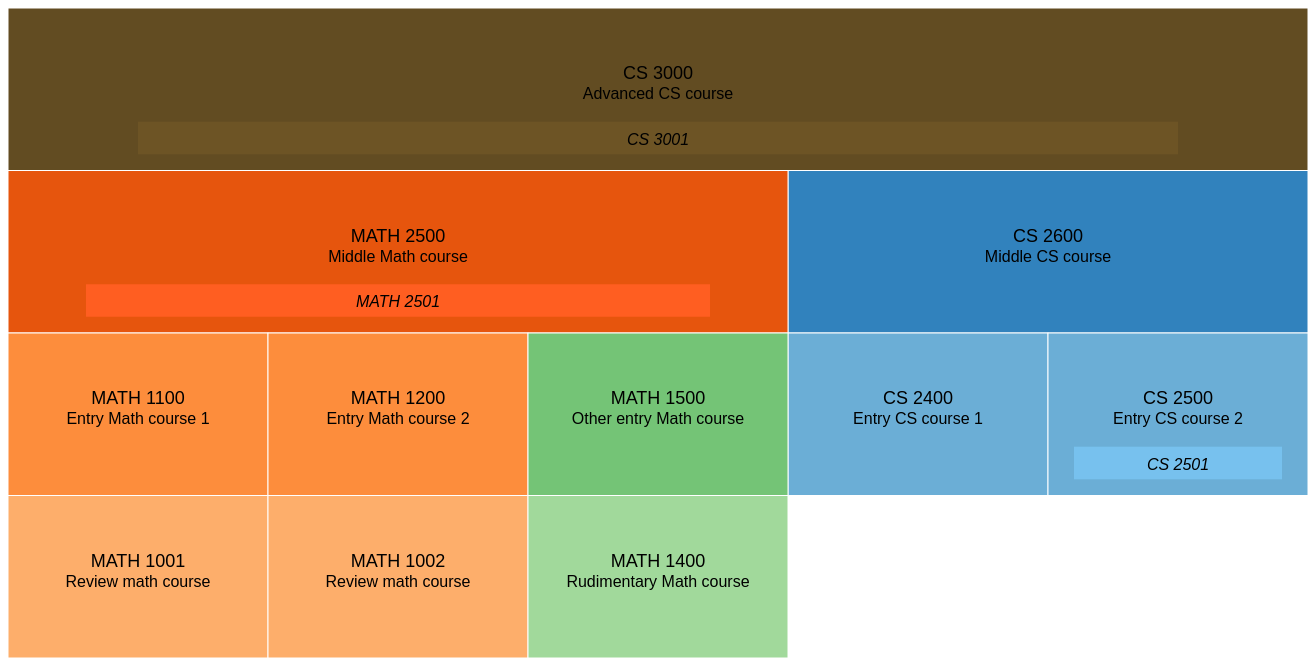
D3 v3 page, settled after 480 driven frames (8 s of simulated time); the page loaded 1 data file(s).



var width = 1300,
    height = 650;

var x = d3.scale.linear()
    .range([0, width]);

var y = d3.scale.linear()
    .range([0, height]);

var colors = [["#3182bd", "#6baed6", "#9ecae1", "#c6dbef"], ["#e6550d", "#fd8d3c", "#fdae6b", "#fdd0a2"], ["#31a354", "#74c476", "#a1d99b", "#c7e9c0"], ["#756bb1", "#9e9ac8", "#bcbddc", "#dadaeb"], ["#636363", "#969696", "#bdbdbd", "#d9d9d9"]]
var next_hue = 0;
var root_color = "#624c22";
var failsafe_color = "#bdbdbd";

function id (course){ return course.dept + course.num; }
var courses = d3.map();

var partition = d3.layout.partition()
    .children(function(d) {
        return d.prereqs.length == 0 ? null : [].concat.apply([], d.prereqs.map(
            function(or_clause_ids){
                var or_clause = or_clause_ids.map(function(or_id){
                    return courses.get(or_id);
                });
                return or_clause;
            }))
       })
    .value(function(d) { return 1 });

var svg = d3.select("body").append("svg")
    .attr("width", width)
    .attr("height", height);

var rects, labels1, labels2, labels_coreq, coreqs;

d3.json("dummy_api_response.json", function(error, json) {
    json.root.color = [root_color];
    courses.set(id(json.root), json.root);
    json.prereqs.forEach(function(d){
        courses.set(id(d), d);
    });
    courses.forEach(function(k,v){
        if (v.coreq){
            if (v.prereqs.length){
                v.coreq = null;
                return;
            }
            var c = courses.get(v.coreq)
            if (c.prereqs.length || +v.num > c.num){
                c.coreq = null;
            }else{
                v.coreq = null;
            }
        }
    })

    var sel = svg.selectAll("rect")
        .data(partition(json.root))
        .enter();

    function assign_color(d){
        if (d.prereqs.length){
            d.prereqs = d.prereqs.sort(function(a,b){return a.length > b.length ? -1 : 1})
            d.prereqs.map(function(or_clause,i){
                if (i==0 && d != json.root){ //reuse parent hue for first, largest OR-clause
                    or_clause.map(function(c_id){
                        var c = courses.get(c_id)
                        c.hue = d.hue;
                        assign_color(c);
                    })
                }else{ //pick new hues for separate AND requirements
                    or_clause.map(function(c_id){
                        var c = courses.get(c_id)
                        c.hue = next_hue; next_hue++;
                        assign_color(c);
                    })
                }
            })
        }
    }
    assign_color(json.root);

    rects = sel.append("rect")
      .attr("x", function(d) { return x(d.x); })
      .attr("y", function(d) { return y(d.y); })
      .attr("width", function(d) { return x(d.dx); })
      .attr("height", function(d) { return y(d.dy); })
      .attr("fill", function(d) { return d.color || colors[d.hue][d.depth-1] || failsafe_color; })
      .on("click", clicked);

    var coreq_sel = svg.selectAll("foo") //empty selector
        .data(json.prereqs.concat(json.root).filter(function(d){return d.coreq != null}))
        .enter()

    coreqs = coreq_sel.append("rect")
        .each(function(d) {
            var c = courses.get(d.coreq);
                d.x = c.x + 0.1*c.dx;
                d.y = c.y + 0.7*c.dy;;
                d.dx = 0.8*c.dx;
                d.dy = 0.2*c.dy;
                d.color = d3.rgb(c.color || colors[c.hue][c.depth-1] || failsafe_color).brighter(0.3);
        })
        .attr("x", function(d) { return x(d.x); })
        .attr("y", function(d) { return y(d.y); })
        .attr("width", function(d) { return x(d.dx); })
        .attr("height", function(d) { return y(d.dy); })
        .attr("fill", function(d) { return d.color; })
        .style("stroke", "none")

    label_coreq = coreq_sel.append("text")
        .attr("transform", function(d){
            var c = courses.get(d.coreq);
            return "translate("+x(c.x+c.dx/2)+","+(y(c.y+c.dy*0.84))+")"})
        .attr("class", "label_coreq")
        .attr("text-anchor", "middle")
        .text(function(d){return d.dept +" "+ d.num});

    labels1 = sel.append("text")
      .attr("transform", function(d){return "translate("+x(d.x+d.dx/2)+","+(y(d.y+d.dy/2)-10)+")"})
      .attr("class", "label1")
      .attr("text-anchor", "middle")
      .text(function(d){return d.dept +" "+ d.num});

    labels2 = sel.append("text")
      .attr("transform", function(d){return "translate("+x(d.x+d.dx/2)+","+(y(d.y+d.dy/2)+10)+")"})
      .attr("class", "label2")
      .attr("text-anchor", "middle")
      .text(function(d){return d.name});

});

var last_clicked = null;
function clicked(d) {
  if (d == last_clicked) {return;}
  last_clicked = d;

  x.domain([d.x, d.x + d.dx]);
  y.domain([d.y, 1]).range([d.y ? 20 : 0, height]);

  rects.transition()
      .duration(750)
      .attr("x", function(d) { return x(d.x); })
      .attr("y", function(d) { return y(d.y); })
      .attr("width", function(d) { return x(d.x + d.dx) - x(d.x); })
      .attr("height", function(d) { return y(d.y + d.dy) - y(d.y); });

  labels1.transition()
      .duration(750)
      .attr("transform", function(d){return "translate("+x(d.x+d.dx/2)+","+(y(d.y+d.dy/2)-10)+")"})

  labels2.transition()
      .duration(750)
      .attr("transform", function(d){return "translate("+x(d.x+d.dx/2)+","+(y(d.y+d.dy/2)+10)+")"})

  coreqs.transition()
      .duration(750)
      .attr("x", function(d) { return x(d.x); })
      .attr("y", function(d) { return y(d.y); })
      .attr("width", function(d) { return x(d.x + d.dx) - x(d.x); })
      .attr("height", function(d) { return y(d.y + d.dy) - y(d.y); });

  label_coreq.transition()
      .duration(750)
      .attr("transform", function(d){
        var c = courses.get(d.coreq);
        return "translate("+x(c.x+c.dx/2)+","+(y(c.y+c.dy*0.84))+")"
    })

  svg.selectAll(".label_top")
    .remove();

  var p = d.parent;
  if (p){
      svg.append("text")
          .transition()
          .delay(700)
          .duration(50)
          .attr("transform", "translate("+x(d.x+d.dx/2)+","+(y(p.y+p.dy)-4)+")")
          .attr("class", "label_top")
          .attr("text-anchor", "middle")
          .text(p.dept+" "+p.num+": "+p.name);
    }

}



### data: dummy_api_response.json
{
 "root": {
  "dept": "CS",
  "num": "3000",
  "name": "Advanced CS course",
  "prereqs": [
   [
    "CS2600"
   ],
   [
    "MATH2500"
   ]
  ],
  "coreq": "CS3001"
 },
 "prereqs": [
  {
   "dept": "CS",
   "num": "3001",
   "name": "Advanced CS course lab",
   "prereqs": [],
   "coreq": "CS3000"
  },
  {
   "dept": "CS",
   "num": "2600",
   "name": "Middle CS course",
   "prereqs": [
    "[... 2 items]"
   ],
   "coreq": null
  },
  {
   "dept": "CS",
   "num": "2501",
   "name": "Middle CS course lab",
   "prereqs": [],
   "coreq": "CS2500"
  },
  {
   "dept": "CS",
   "num": "2500",
   "name": "Entry CS course 2",
   "prereqs": [],
   "coreq": "CS2501"
  },
  {
   "dept": "CS",
   "num": "2400",
   "name": "Entry CS course 1",
   "prereqs": [],
   "coreq": null
  },
  {
   "dept": "MATH",
   "num": "2500",
   "name": "Middle Math course",
   "prereqs": [
    "[... 2 items]",
    "[... 1 items]"
   ],
   "coreq": "MATH2501"
  },
  {
   "dept": "MATH",
   "num": "2501",
   "name": "Middle Math recitation",
   "prereqs": [],
   "coreq": "MATH2500"
  },
  {
   "dept": "MATH",
   "num": "1100",
   "name": "Entry Math course 1",
   "prereqs": [
    "[... 1 items]"
   ],
   "coreq": null
  },
  "... 5 more items"
 ]
}